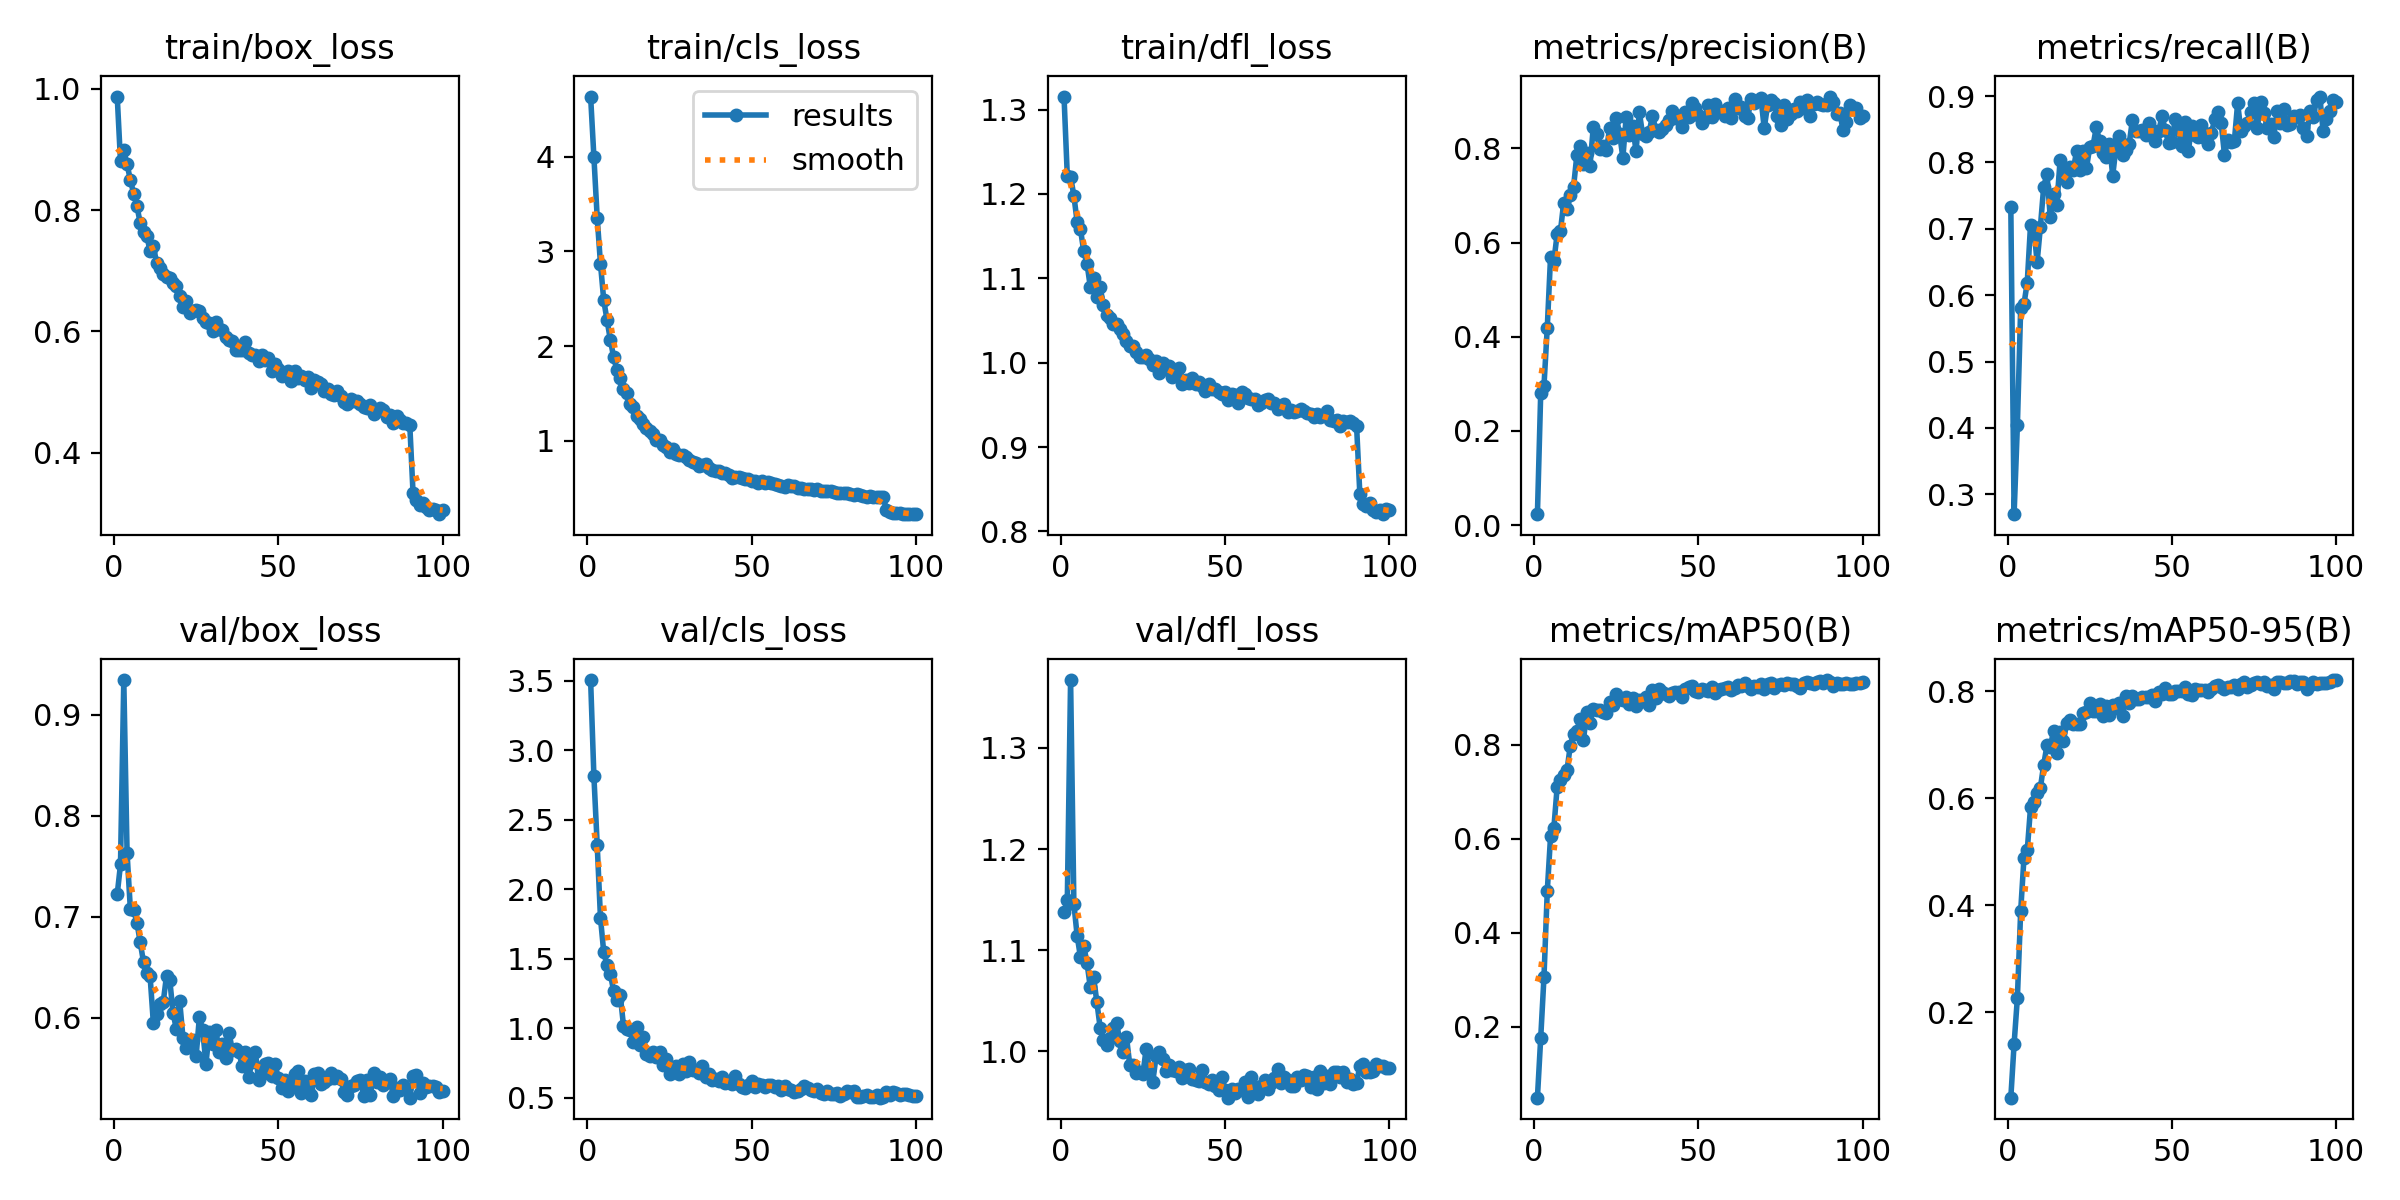

Values plotted in this chart, from the file beside it:
epoch, time, train/box_loss, train/cls_loss, train/dfl_loss, metrics/precision(B), metrics/recall(B), metrics/mAP50(B), metrics/mAP50-95(B), val/box_loss, val/cls_loss, val/dfl_loss, lr/pg0, lr/pg1, lr/pg2
1, 32.32, 0.9871, 4.638, 1.315, 0.02334, 0.7332, 0.04929, 0.04045, 0.7222, 3.506, 1.137, 8.08282e-05, 8.08282e-05, 8.08282e-05
2, 61.99, 0.8806, 3.999, 1.222, 0.2796, 0.27, 0.176, 0.141, 0.7518, 2.812, 1.149, 0.0001606, 0.0001606, 0.0001606
3, 91.39, 0.8987, 3.359, 1.22, 0.2964, 0.4045, 0.3065, 0.2272, 0.9344, 2.321, 1.367, 0.0002387, 0.0002387, 0.0002387
4, 120.6, 0.8751, 2.87, 1.198, 0.4198, 0.5806, 0.4888, 0.3894, 0.763, 1.792, 1.146, 0.0002368, 0.0002368, 0.0002368
5, 150.1, 0.8498, 2.483, 1.167, 0.5704, 0.5867, 0.6054, 0.4884, 0.7075, 1.545, 1.114, 0.0002343, 0.0002343, 0.0002343
6, 180.3, 0.8271, 2.273, 1.158, 0.5604, 0.6191, 0.6227, 0.5026, 0.7069, 1.453, 1.093, 0.0002319, 0.0002319, 0.0002319
7, 209.6, 0.8068, 2.067, 1.132, 0.6181, 0.7059, 0.7097, 0.5833, 0.6942, 1.389, 1.104, 0.0002295, 0.0002295, 0.0002295
8, 238.6, 0.7781, 1.883, 1.117, 0.6242, 0.7017, 0.7254, 0.593, 0.6745, 1.268, 1.087, 0.0002271, 0.0002271, 0.0002271
9, 267.4, 0.7646, 1.745, 1.09, 0.6851, 0.6495, 0.7364, 0.61, 0.6551, 1.199, 1.063, 0.0002247, 0.0002247, 0.0002247
10, 297.1, 0.7569, 1.661, 1.1, 0.6717, 0.703, 0.7459, 0.6199, 0.6439, 1.241, 1.073, 0.0002223, 0.0002223, 0.0002223
11, 325.8, 0.733, 1.55, 1.077, 0.7015, 0.7631, 0.7979, 0.6628, 0.6411, 1.018, 1.048, 0.0002198, 0.0002198, 0.0002198
12, 354, 0.7408, 1.499, 1.089, 0.719, 0.7831, 0.8231, 0.6989, 0.5946, 0.9927, 1.023, 0.0002174, 0.0002174, 0.0002174
13, 382.3, 0.7122, 1.39, 1.068, 0.7858, 0.7173, 0.829, 0.6956, 0.6037, 0.9889, 1.011, 0.000215, 0.000215, 0.000215
14, 411.8, 0.7041, 1.351, 1.056, 0.805, 0.752, 0.8551, 0.7267, 0.6139, 0.8983, 1.007, 0.0002126, 0.0002126, 0.0002126
15, 440.9, 0.6946, 1.265, 1.052, 0.7675, 0.7356, 0.8092, 0.6853, 0.6154, 1.006, 1.013, 0.0002102, 0.0002102, 0.0002102
16, 469.1, 0.6901, 1.229, 1.046, 0.7896, 0.8038, 0.8691, 0.7241, 0.6416, 0.8817, 1.023, 0.0002078, 0.0002078, 0.0002078
17, 497.1, 0.6878, 1.18, 1.046, 0.7627, 0.7778, 0.8453, 0.7077, 0.6369, 0.9358, 1.028, 0.0002054, 0.0002054, 0.0002054
18, 525.3, 0.6791, 1.137, 1.04, 0.8458, 0.77, 0.8767, 0.7411, 0.6045, 0.8154, 1.01, 0.0002029, 0.0002029, 0.0002029
19, 554.7, 0.6746, 1.105, 1.035, 0.83, 0.7936, 0.8747, 0.7461, 0.5886, 0.8021, 0.9995, 0.0002005, 0.0002005, 0.0002005
20, 584.3, 0.658, 1.068, 1.026, 0.7997, 0.7889, 0.8737, 0.7388, 0.6167, 0.8302, 1.014, 0.0001981, 0.0001981, 0.0001981
21, 613.7, 0.6409, 1.003, 1.02, 0.8055, 0.8171, 0.8696, 0.7398, 0.5803, 0.7929, 0.9867, 0.0001957, 0.0001957, 0.0001957
22, 643.1, 0.6493, 1.002, 1.019, 0.7964, 0.7892, 0.8669, 0.7396, 0.5702, 0.8299, 0.9868, 0.0001933, 0.0001933, 0.0001933
23, 672.3, 0.6297, 0.9511, 1.012, 0.8444, 0.8166, 0.8908, 0.7602, 0.5766, 0.7375, 0.9785, 0.0001909, 0.0001909, 0.0001909
24, 701.4, 0.6331, 0.9373, 1.007, 0.8228, 0.7911, 0.8854, 0.762, 0.5774, 0.7743, 0.9798, 0.0001884, 0.0001884, 0.0001884
25, 729.8, 0.6353, 0.884, 1.006, 0.8652, 0.8228, 0.9069, 0.7778, 0.5617, 0.6694, 0.9775, 0.000186, 0.000186, 0.000186
26, 758.2, 0.6339, 0.9077, 1.009, 0.8313, 0.8248, 0.8981, 0.764, 0.6006, 0.7062, 1.003, 0.0001836, 0.0001836, 0.0001836
27, 787.4, 0.6227, 0.8576, 1.005, 0.7803, 0.8528, 0.8942, 0.7638, 0.5875, 0.7299, 0.9812, 0.0001812, 0.0001812, 0.0001812
28, 817.1, 0.616, 0.8524, 0.997, 0.8671, 0.8324, 0.9014, 0.7766, 0.5546, 0.6687, 0.9697, 0.0001788, 0.0001788, 0.0001788
29, 846, 0.614, 0.8461, 1.001, 0.828, 0.8136, 0.8858, 0.7537, 0.5859, 0.7396, 0.9949, 0.0001764, 0.0001764, 0.0001764
30, 874.4, 0.6007, 0.8241, 0.9878, 0.8479, 0.8085, 0.8999, 0.7732, 0.5741, 0.6932, 0.9993, 0.0001739, 0.0001739, 0.0001739
31, 903.6, 0.6161, 0.7989, 1, 0.794, 0.8279, 0.8828, 0.755, 0.5882, 0.756, 0.992, 0.0001715, 0.0001715, 0.0001715
32, 933.8, 0.6037, 0.7732, 0.9921, 0.8771, 0.7802, 0.8955, 0.7741, 0.5664, 0.6955, 0.9804, 0.0001691, 0.0001691, 0.0001691
33, 963.6, 0.6028, 0.76, 0.9964, 0.8299, 0.823, 0.8921, 0.7686, 0.5739, 0.697, 0.9864, 0.0001667, 0.0001667, 0.0001667
34, 993.1, 0.59, 0.7274, 0.9825, 0.826, 0.8402, 0.9014, 0.778, 0.5599, 0.68, 0.9815, 0.0001643, 0.0001643, 0.0001643
35, 1022, 0.5855, 0.7372, 0.9867, 0.8349, 0.8105, 0.8849, 0.7537, 0.5852, 0.7291, 0.9808, 0.0001619, 0.0001619, 0.0001619
36, 1052, 0.5849, 0.7495, 0.9935, 0.8691, 0.8193, 0.9168, 0.7909, 0.5682, 0.6514, 0.9848, 0.0001595, 0.0001595, 0.0001595
37, 1081, 0.5688, 0.7084, 0.9746, 0.8401, 0.8275, 0.9002, 0.7785, 0.5694, 0.6729, 0.9736, 0.000157, 0.000157, 0.000157
38, 1111, 0.5691, 0.6889, 0.9797, 0.8351, 0.8645, 0.9193, 0.7917, 0.5665, 0.6228, 0.9819, 0.0001546, 0.0001546, 0.0001546
39, 1141, 0.5699, 0.6829, 0.9761, 0.8404, 0.8476, 0.9114, 0.7859, 0.5521, 0.6346, 0.9821, 0.0001522, 0.0001522, 0.0001522
40, 1171, 0.582, 0.676, 0.9816, 0.8504, 0.8481, 0.9083, 0.7858, 0.5658, 0.621, 0.9731, 0.0001498, 0.0001498, 0.0001498
41, 1200, 0.5651, 0.6621, 0.9751, 0.8596, 0.8483, 0.9042, 0.7901, 0.541, 0.6447, 0.9713, 0.0001474, 0.0001474, 0.0001474
42, 1230, 0.561, 0.6585, 0.9769, 0.8804, 0.8418, 0.9102, 0.7891, 0.5563, 0.6077, 0.9707, 0.000145, 0.000145, 0.000145
43, 1260, 0.5617, 0.6374, 0.9719, 0.865, 0.8595, 0.9132, 0.7887, 0.5659, 0.6086, 0.981, 0.0001425, 0.0001425, 0.0001425
44, 1289, 0.5509, 0.6041, 0.9662, 0.8679, 0.8485, 0.9126, 0.7933, 0.5386, 0.5974, 0.9692, 0.0001401, 0.0001401, 0.0001401
45, 1319, 0.5613, 0.614, 0.9749, 0.8464, 0.8317, 0.9012, 0.7814, 0.5444, 0.6559, 0.9677, 0.0001377, 0.0001377, 0.0001377
46, 1349, 0.5528, 0.6188, 0.969, 0.8764, 0.8471, 0.9187, 0.7988, 0.5543, 0.595, 0.9714, 0.0001353, 0.0001353, 0.0001353
47, 1379, 0.5562, 0.6032, 0.9689, 0.8658, 0.8699, 0.9235, 0.7952, 0.5554, 0.5786, 0.9659, 0.0001329, 0.0001329, 0.0001329
48, 1409, 0.5343, 0.5908, 0.9647, 0.8973, 0.8482, 0.9239, 0.8057, 0.5421, 0.5663, 0.9616, 0.0001305, 0.0001305, 0.0001305
49, 1439, 0.5455, 0.5951, 0.9635, 0.886, 0.8293, 0.9142, 0.7943, 0.5538, 0.5916, 0.975, 0.0001281, 0.0001281, 0.0001281
50, 1468, 0.5387, 0.5719, 0.9651, 0.8719, 0.8301, 0.9122, 0.7955, 0.5407, 0.6166, 0.962, 0.0001256, 0.0001256, 0.0001256
51, 1498, 0.5262, 0.5753, 0.9562, 0.8551, 0.8659, 0.9189, 0.8007, 0.53, 0.5727, 0.9541, 0.0001232, 0.0001232, 0.0001232
52, 1528, 0.5275, 0.5521, 0.9628, 0.8646, 0.8496, 0.9164, 0.8006, 0.5381, 0.5971, 0.9628, 0.0001208, 0.0001208, 0.0001208
53, 1558, 0.5343, 0.5686, 0.962, 0.8915, 0.8248, 0.9152, 0.8004, 0.5269, 0.592, 0.9592, 0.0001184, 0.0001184, 0.0001184
54, 1588, 0.5183, 0.5523, 0.9518, 0.8674, 0.8606, 0.9227, 0.8073, 0.5328, 0.5723, 0.9627, 0.000116, 0.000116, 0.000116
55, 1618, 0.5352, 0.5577, 0.9651, 0.8944, 0.8166, 0.911, 0.796, 0.5444, 0.5899, 0.9617, 0.0001136, 0.0001136, 0.0001136
56, 1648, 0.5237, 0.553, 0.9624, 0.8787, 0.8552, 0.9163, 0.7937, 0.5467, 0.59, 0.9695, 0.0001111, 0.0001111, 0.0001111
57, 1678, 0.5272, 0.5426, 0.9587, 0.8802, 0.8406, 0.9194, 0.8047, 0.5257, 0.5774, 0.9544, 0.0001087, 0.0001087, 0.0001087
58, 1708, 0.5197, 0.5328, 0.9571, 0.8695, 0.8387, 0.9204, 0.8027, 0.5369, 0.5828, 0.9744, 0.0001063, 0.0001063, 0.0001063
59, 1737, 0.5249, 0.5247, 0.9568, 0.8866, 0.8558, 0.9219, 0.8033, 0.5281, 0.5574, 0.9648, 0.0001039, 0.0001039, 0.0001039
60, 1767, 0.5062, 0.5127, 0.9499, 0.8651, 0.837, 0.917, 0.8035, 0.5235, 0.5838, 0.9573, 0.0001015, 0.0001015, 0.0001015
... 40 more rows
